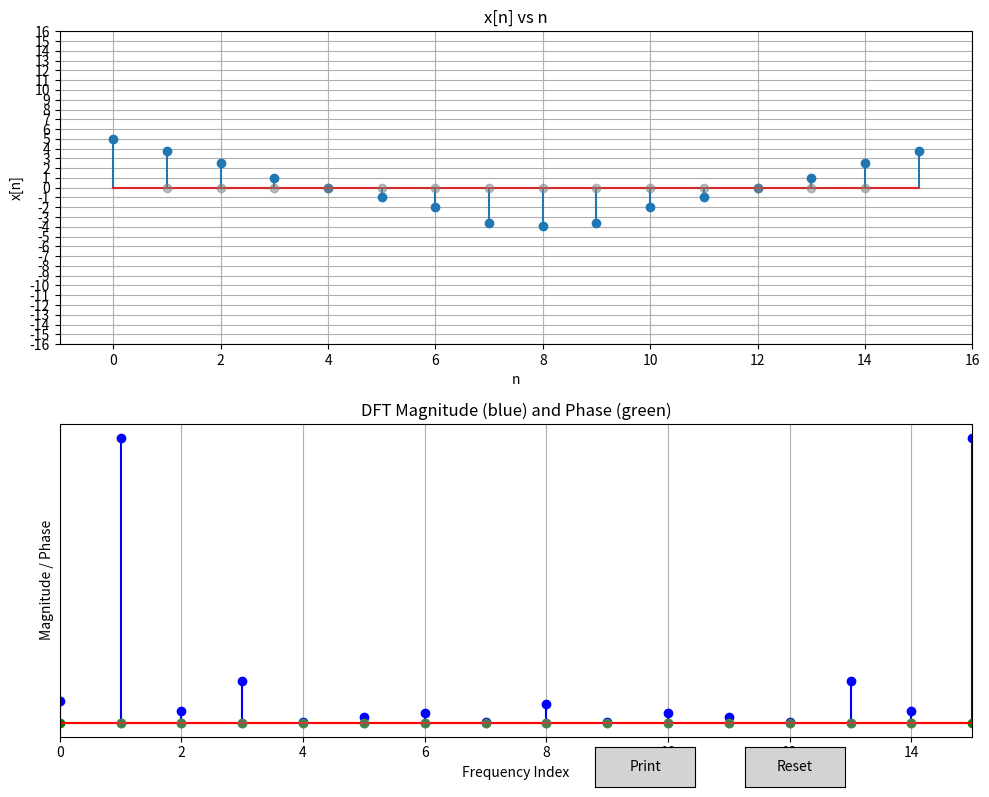

Recreate this plot in Python.
import numpy as np
import matplotlib.pyplot as plt
from matplotlib.widgets import Cursor, Button

# Constants
N = 16  # Number of points
# x = np.zeros(N)  # Initialize x[n] with zeros
x = np.array([ 5.     ,     3.74357912 , 2.5119328  , 1.   ,       0.    ,     -1.
, -2.   ,      -3.64629878 ,-3.88315384 ,-3.64629878 ,-2.      ,   -1.
,  0.  ,        1.     ,     2.5119328  , 3.74357912])
threshold = 5e-1

# DFT Calculation
def compute_dft(x):
    X = np.fft.fft(x)
    X_magnitude = X
    X_phase = np.angle(X)
    return X_magnitude, X_phase

# Update the DFT plot based on the new x[n]
def update_dft_plot():
    X_magnitude, X_phase = compute_dft(x)
    stem2_mag_lines.set_ydata(X_magnitude)
    stem2_phase_lines.set_ydata(X_phase)
    
    # Update grey points for X_magnitude
    for n in range(1, N-1):
        grey_magnitude_values[n-1] = (X_magnitude[0] + X_magnitude[(2*n)%N]) / 2
    grey_mag_line.set_ydata(grey_magnitude_values)

    ax2.relim()
    ax2.autoscale_view()
    plt.draw()

# Update the grey points (average of neighbors) for x[n]
def update_grey_points():
    for n in range(1, N-1):
        grey_values[n-1] = (x[n-1] + x[n+1]) / 2
    grey_line.set_ydata(grey_values)
    plt.draw()

# Handle clicks on the x[n] plot
def on_click(event):
    if event.inaxes == ax1:
        n = int(round(event.xdata))
        if 0 <= n <= N // 2:
            y_value = event.ydata
            if event.key != 'shift':  # Snap to nearest integer if Shift is not held
                if abs(y_value-round(y_value)) < threshold:
                    y_value = round(y_value)
            x[n] = y_value
            if n!=0:
                x[N-n] = y_value  # Mirror around N/2
            stem1_lines.set_ydata(x)
            update_grey_points()
            update_dft_plot()

# Handle dragging on the x[n] plot
def on_motion(event):
    if event.inaxes == ax1 and event.button == 1:
        n = int(round(event.xdata))
        if 0 <= n <= N // 2:
            y_value = event.ydata
            if event.key != 'shift':  # Snap to nearest integer if Shift is not held
                if abs(y_value-round(y_value)) < threshold:
                    y_value = round(y_value)
            x[n] = y_value
            if n != 0:
                x[N-n] = y_value  # Mirror around N/2
            stem1_lines.set_ydata(x)
            update_grey_points()
            update_dft_plot()

# Reset function
def reset(event):
    global x
    x = np.zeros(N)  # Reset x[n] to zeros
    stem1_lines.set_ydata(x)  # Update the x[n] plot
    update_grey_points()  # Update grey points
    update_dft_plot()  # Update DFT plot

# Print function
def print_values(event):
    X_magnitude, X_phase = compute_dft(x)
    print("x[n]:", repr(x))
    print("X[k] (DFT Magnitude):", repr(np.real(X_magnitude)))
    print("X[k] (DFT Phase):", X_phase)

# Initialize the plot
fig, (ax1, ax2) = plt.subplots(2, 1, figsize=(10, 8))

# Plot x[n]
n_vals = np.arange(N)
markers, stemlines, baseline = ax1.stem(n_vals, x)
stem1_lines = markers
ax1.set_xlim(-1, N)
ax1.set_ylim(-N, N)
ax1.set_yticks([])  # Remove y-axis numbers
ax1.set_yticks(np.arange(-N, N+1, 1))  # Increase the number of horizontal gridlines
ax1.grid(True)
ax1.set_title("x[n] vs n")
ax1.set_xlabel("n")
ax1.set_ylabel("x[n]")

# Plot the grey points (average of neighbors) for x[n]
grey_values = np.zeros(N-2)  # Grey points for n=1 to N-2
grey_line, = ax1.plot(n_vals[1:-1], grey_values, 'o', color='grey', alpha=0.5)

# Add a cursor for easier point selection
cursor = Cursor(ax1, useblit=True, color='red', linewidth=1)

# Plot DFT
X_magnitude, X_phase = compute_dft(x)
markers_mag, stemlines_mag, baseline_mag = ax2.stem(n_vals, X_magnitude, linefmt='b', markerfmt='bo', basefmt='r')
markers_phase, stemlines_phase, baseline_phase = ax2.stem(n_vals, X_phase, linefmt='g', markerfmt='go', basefmt='r')
stem2_mag_lines = markers_mag
stem2_phase_lines = markers_phase
ax2.set_xlim(0, N-1)
ax2.set_yticks([])  # Remove y-axis numbers
ax2.grid(True)
ax2.set_title("DFT Magnitude (blue) and Phase (green)")
ax2.set_xlabel("Frequency Index")
ax2.set_ylabel("Magnitude / Phase")

# Plot the grey points (average of neighbors) for X_magnitude
grey_magnitude_values = np.zeros(N-2)  # Grey points for magnitude n=1 to N-2
grey_mag_line, = ax2.plot(n_vals[1:-1], grey_magnitude_values, 'o', color='grey', alpha=0.5)

# Add a reset button
reset_ax = plt.axes([0.75, 0.01, 0.1, 0.05])  # Position for the reset button
reset_button = Button(reset_ax, 'Reset', color='lightgrey', hovercolor='lightblue')
reset_button.on_clicked(reset)

# Add a print button
print_ax = plt.axes([0.6, 0.01, 0.1, 0.05])  # Position for the print button
print_button = Button(print_ax, 'Print', color='lightgrey', hovercolor='lightblue')
print_button.on_clicked(print_values)

# Connect the event handlers
fig.canvas.mpl_connect('button_press_event', on_click)
fig.canvas.mpl_connect('motion_notify_event', on_motion)

plt.tight_layout()
plt.show()
